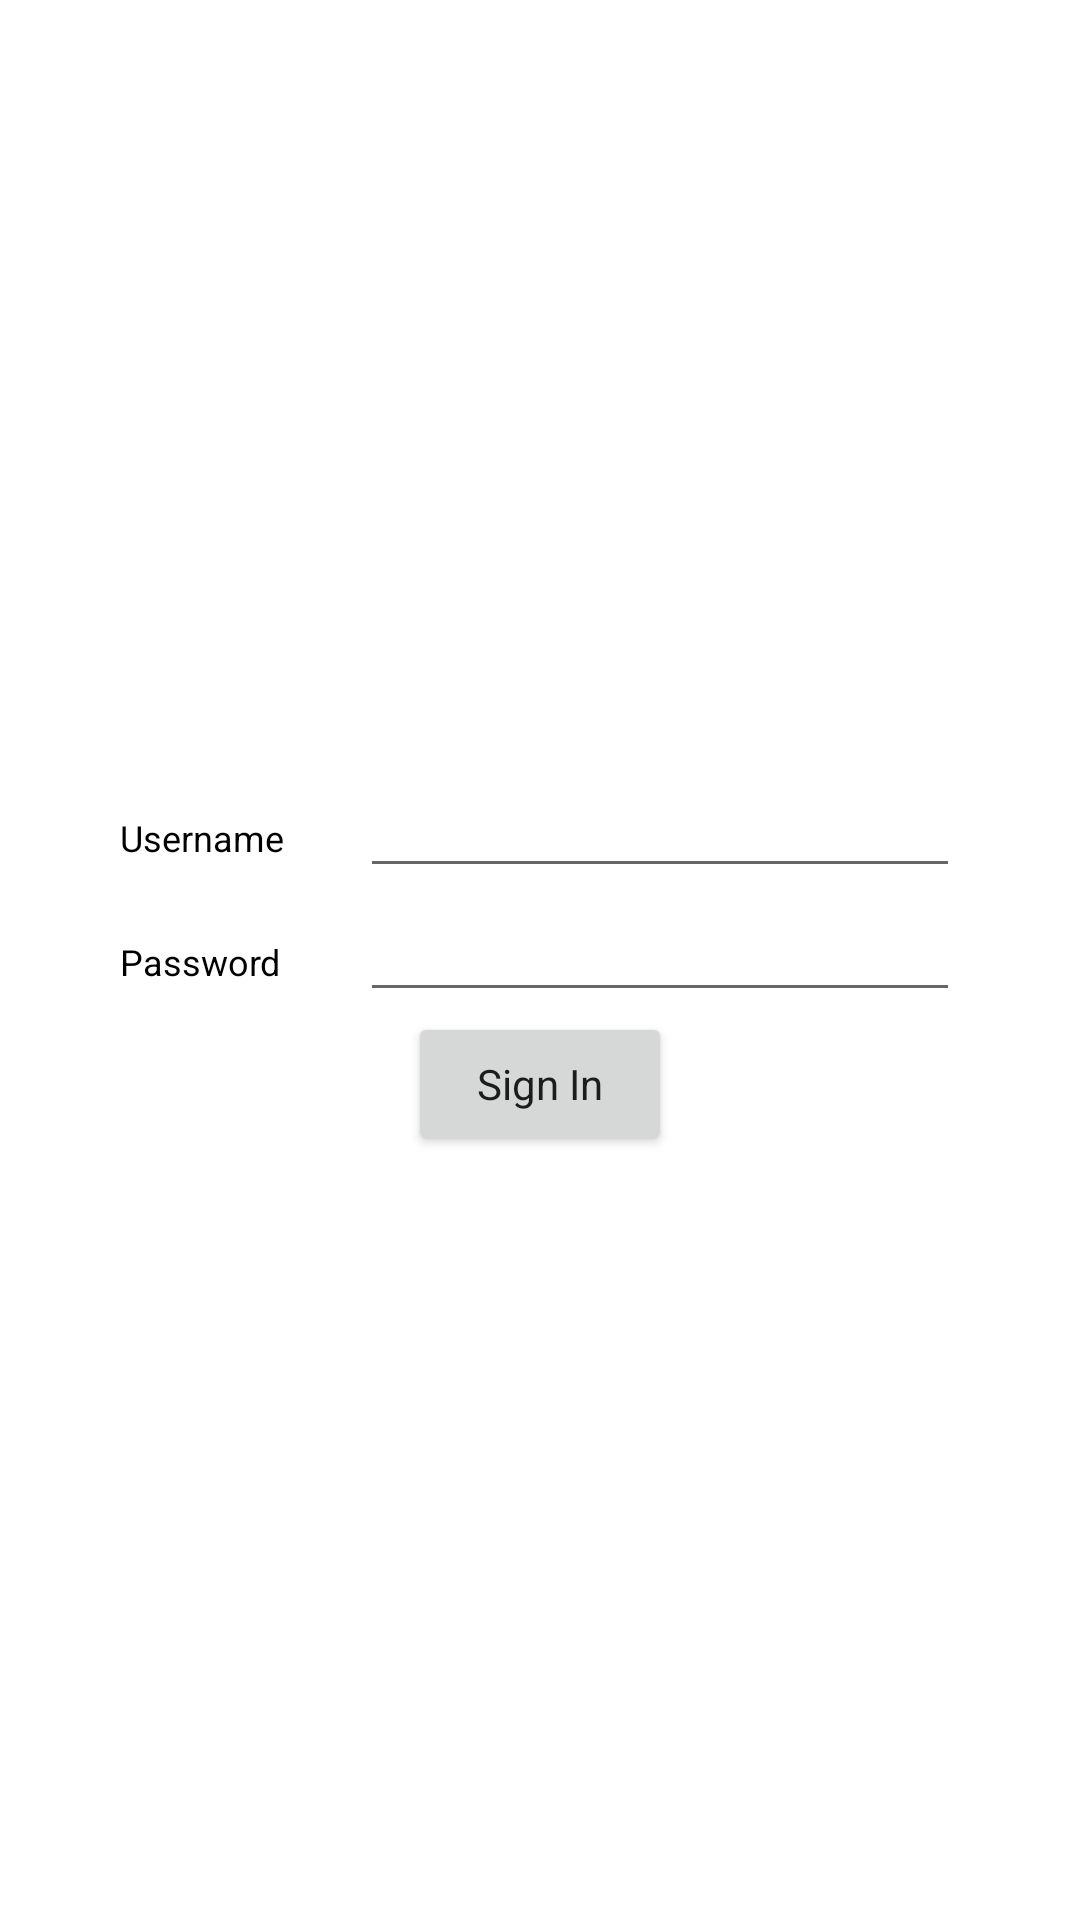

Layout XML and referenced resources for this Android screen:
<!-- AndroidManifest.xml: application theme AppTheme.NoActionBar -->
<!-- res/layout/activity_main.xml -->
<?xml version="1.0" encoding="utf-8"?>
<RelativeLayout xmlns:android="http://schemas.android.com/apk/res/android"
    xmlns:tools="http://schemas.android.com/tools" android:layout_width="match_parent"
    android:layout_height="match_parent" android:paddingLeft="@dimen/activity_horizontal_margin"
    android:paddingRight="@dimen/activity_horizontal_margin"
    android:paddingTop="@dimen/activity_vertical_margin"
    android:paddingBottom="@dimen/activity_vertical_margin" tools:context=".LoginActivity"
    >

    <android.support.v7.widget.Toolbar
        android:id="@+id/toolbar"
        android:layout_width="match_parent"
        android:layout_height="?attr/actionBarSize"
        android:background="@android:color/transparent" />


    <LinearLayout
        android:orientation="vertical"
        android:layout_width="wrap_content"
        android:layout_height="wrap_content"
        android:layout_centerVertical="true"
        android:layout_centerHorizontal="true">
        <LinearLayout
            android:orientation="horizontal"
            android:layout_width="wrap_content"
            android:layout_height="wrap_content">
            <TextView
                android:layout_width="80sp"
                android:layout_height="wrap_content"
                android:text="@string/username"
                android:textColor="#000000"
                android:textSize="12sp"/>
            <EditText
                android:layout_width="200sp"
                android:layout_height="wrap_content"
                android:id="@+id/edit_text_username"
                android:singleLine="true"/>
        </LinearLayout>

        <LinearLayout
            android:orientation="horizontal"
            android:layout_width="wrap_content"
            android:layout_height="wrap_content">
            <TextView
                android:layout_width="80sp"
                android:layout_height="wrap_content"
                android:text="@string/password"
                android:textColor="#000000"
                android:textSize="12sp"/>
            <EditText
                android:layout_width="200sp"
                android:layout_height="wrap_content"
                android:id="@+id/edit_text_password"
                android:singleLine="true"
                android:password="true" />
        </LinearLayout>

        <Button
            android:layout_width="wrap_content"
            android:layout_height="wrap_content"
            android:text="@string/sign_in"
            android:id="@+id/button_sign_in"
            android:layout_gravity="center_horizontal"
            style="@style/Base.Theme.AppCompat.Light.DarkActionBar" />
    </LinearLayout>
</RelativeLayout>
<!-- resources referenced by this layout -->
<resources>
  <string name="password">Password</string>
  <string name="sign_in">Sign In</string>
  <string name="username">Username</string>
  <style name="AppTheme.NoActionBar">
          <item name="windowActionBar">false</item>
          <item name="windowNoTitle">true</item>
          <item name="colorPrimary">@android:color/transparent</item>
      </style>
</resources>
